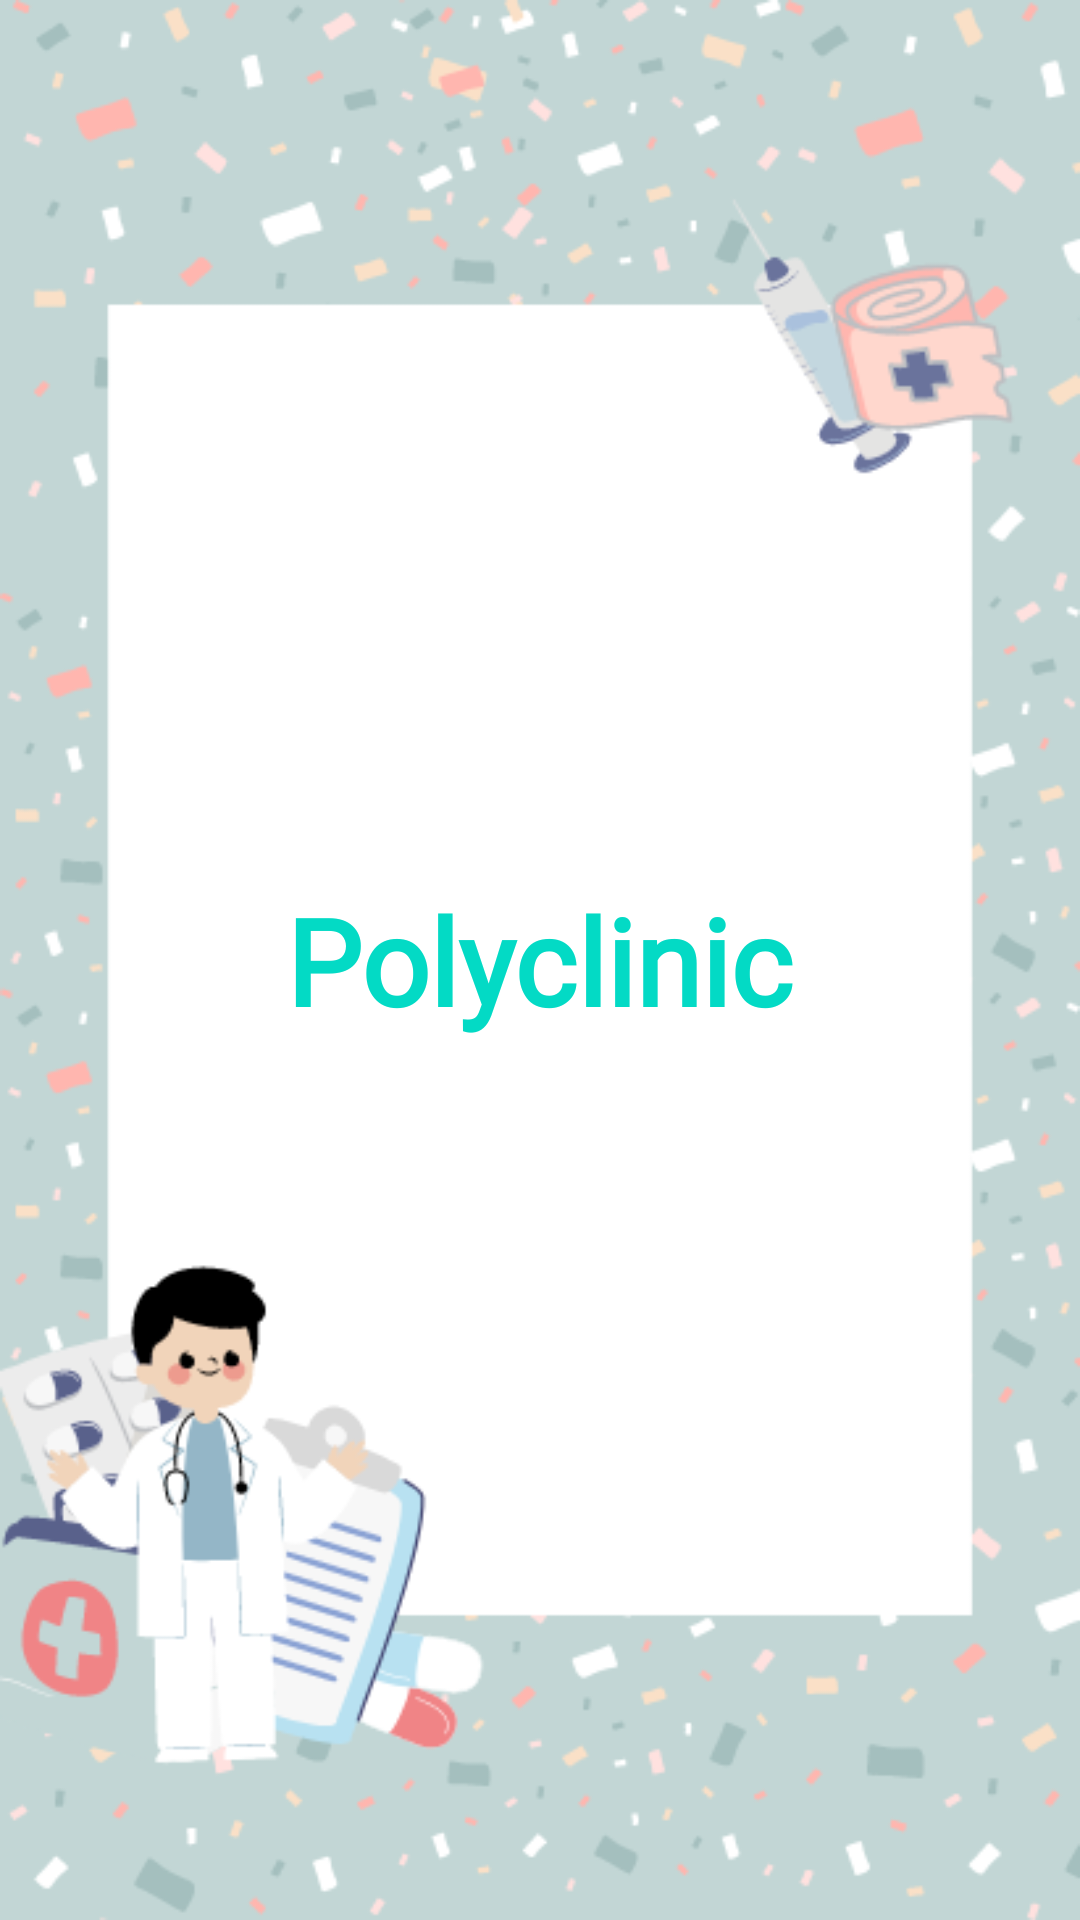

Produce the Android XML layout that renders to this screen, including the resource entries it uses.
<!-- AndroidManifest.xml: application theme Theme.Polyclinic -->
<!-- res/layout/activity_main.xml -->
<?xml version="1.0" encoding="utf-8"?>
<androidx.constraintlayout.widget.ConstraintLayout xmlns:android="http://schemas.android.com/apk/res/android"
    xmlns:app="http://schemas.android.com/apk/res-auto"
    xmlns:tools="http://schemas.android.com/tools"
    android:layout_width="match_parent"
    android:layout_height="match_parent"
    android:background="@drawable/bg_polyclinic"
    tools:context=".MainActivity">

    <TextView
        android:id="@+id/bananasTextView"
        android:layout_width="wrap_content"
        android:layout_height="wrap_content"
        android:fontFamily="@font/alfa_slab_one"
        android:text="Polyclinic"

        android:textColor="@color/teal_200"
        android:textSize="40sp"
        android:textStyle="bold"
        app:layout_constraintBottom_toBottomOf="parent"
        app:layout_constraintEnd_toEndOf="parent"
        app:layout_constraintStart_toStartOf="parent"
        app:layout_constraintTop_toTopOf="parent" />

</androidx.constraintlayout.widget.ConstraintLayout>
<!-- resources referenced by this layout -->
<resources>
  <!-- drawable bg_polyclinic: png bitmap (drawable, 56195 bytes) -->
  <style name="Theme.Polyclinic" parent="Theme.MaterialComponents.DayNight.NoActionBar">
          
          <item name="colorPrimary">@color/purple_500</item>
          <item name="colorPrimaryVariant">@color/purple_700</item>
          <item name="colorOnPrimary">@color/white</item>
          
          <item name="colorSecondary">@color/teal_200</item>
          <item name="colorSecondaryVariant">@color/teal_700</item>
          <item name="colorOnSecondary">@color/black</item>
          
          <item name="android:statusBarColor">?attr/colorPrimaryVariant</item>
          
      </style>
  <!-- not gathered from this repository: default colours our renderer supplied (Android Studio template values) -->
  <color name="purple_500">#FF6200EE</color>
  <color name="purple_700">#FF3700B3</color>
  <color name="teal_200">#FF03DAC5</color>
  <color name="teal_700">#FF018786</color>
  <color name="black">#FF000000</color>
  <color name="white">#FFFFFFFF</color>
</resources>
